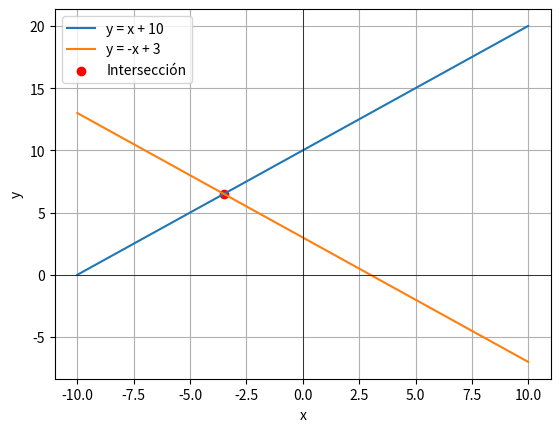

Python code for this plot:
import matplotlib.pyplot as plt
import numpy as np

# Definir las dos funciones
def f1(x):
    return x + 10

def f2(x):
    return -x + 3

# Crear un rango de valores de x
x = np.linspace(-10, 10, 400)

# Calcular los valores correspondientes de y
y1 = f1(x)
y2 = f2(x)

# Encontrar el punto de intersección
intersection_x = -7/2
intersection_y = 13/2

# Graficar las dos funciones
plt.plot(x, y1, label='y = x + 10')
plt.plot(x, y2, label='y = -x + 3')

# Marcar el punto de intersección
plt.scatter(intersection_x, intersection_y, color='red', label='Intersección')

# Etiquetas de ejes y leyenda
plt.xlabel('x')
plt.ylabel('y')
plt.legend()

# Mostrar la gráfica
plt.grid(True)
plt.axhline(0, color='black',linewidth=0.5)
plt.axvline(0, color='black',linewidth=0.5)
plt.show()
